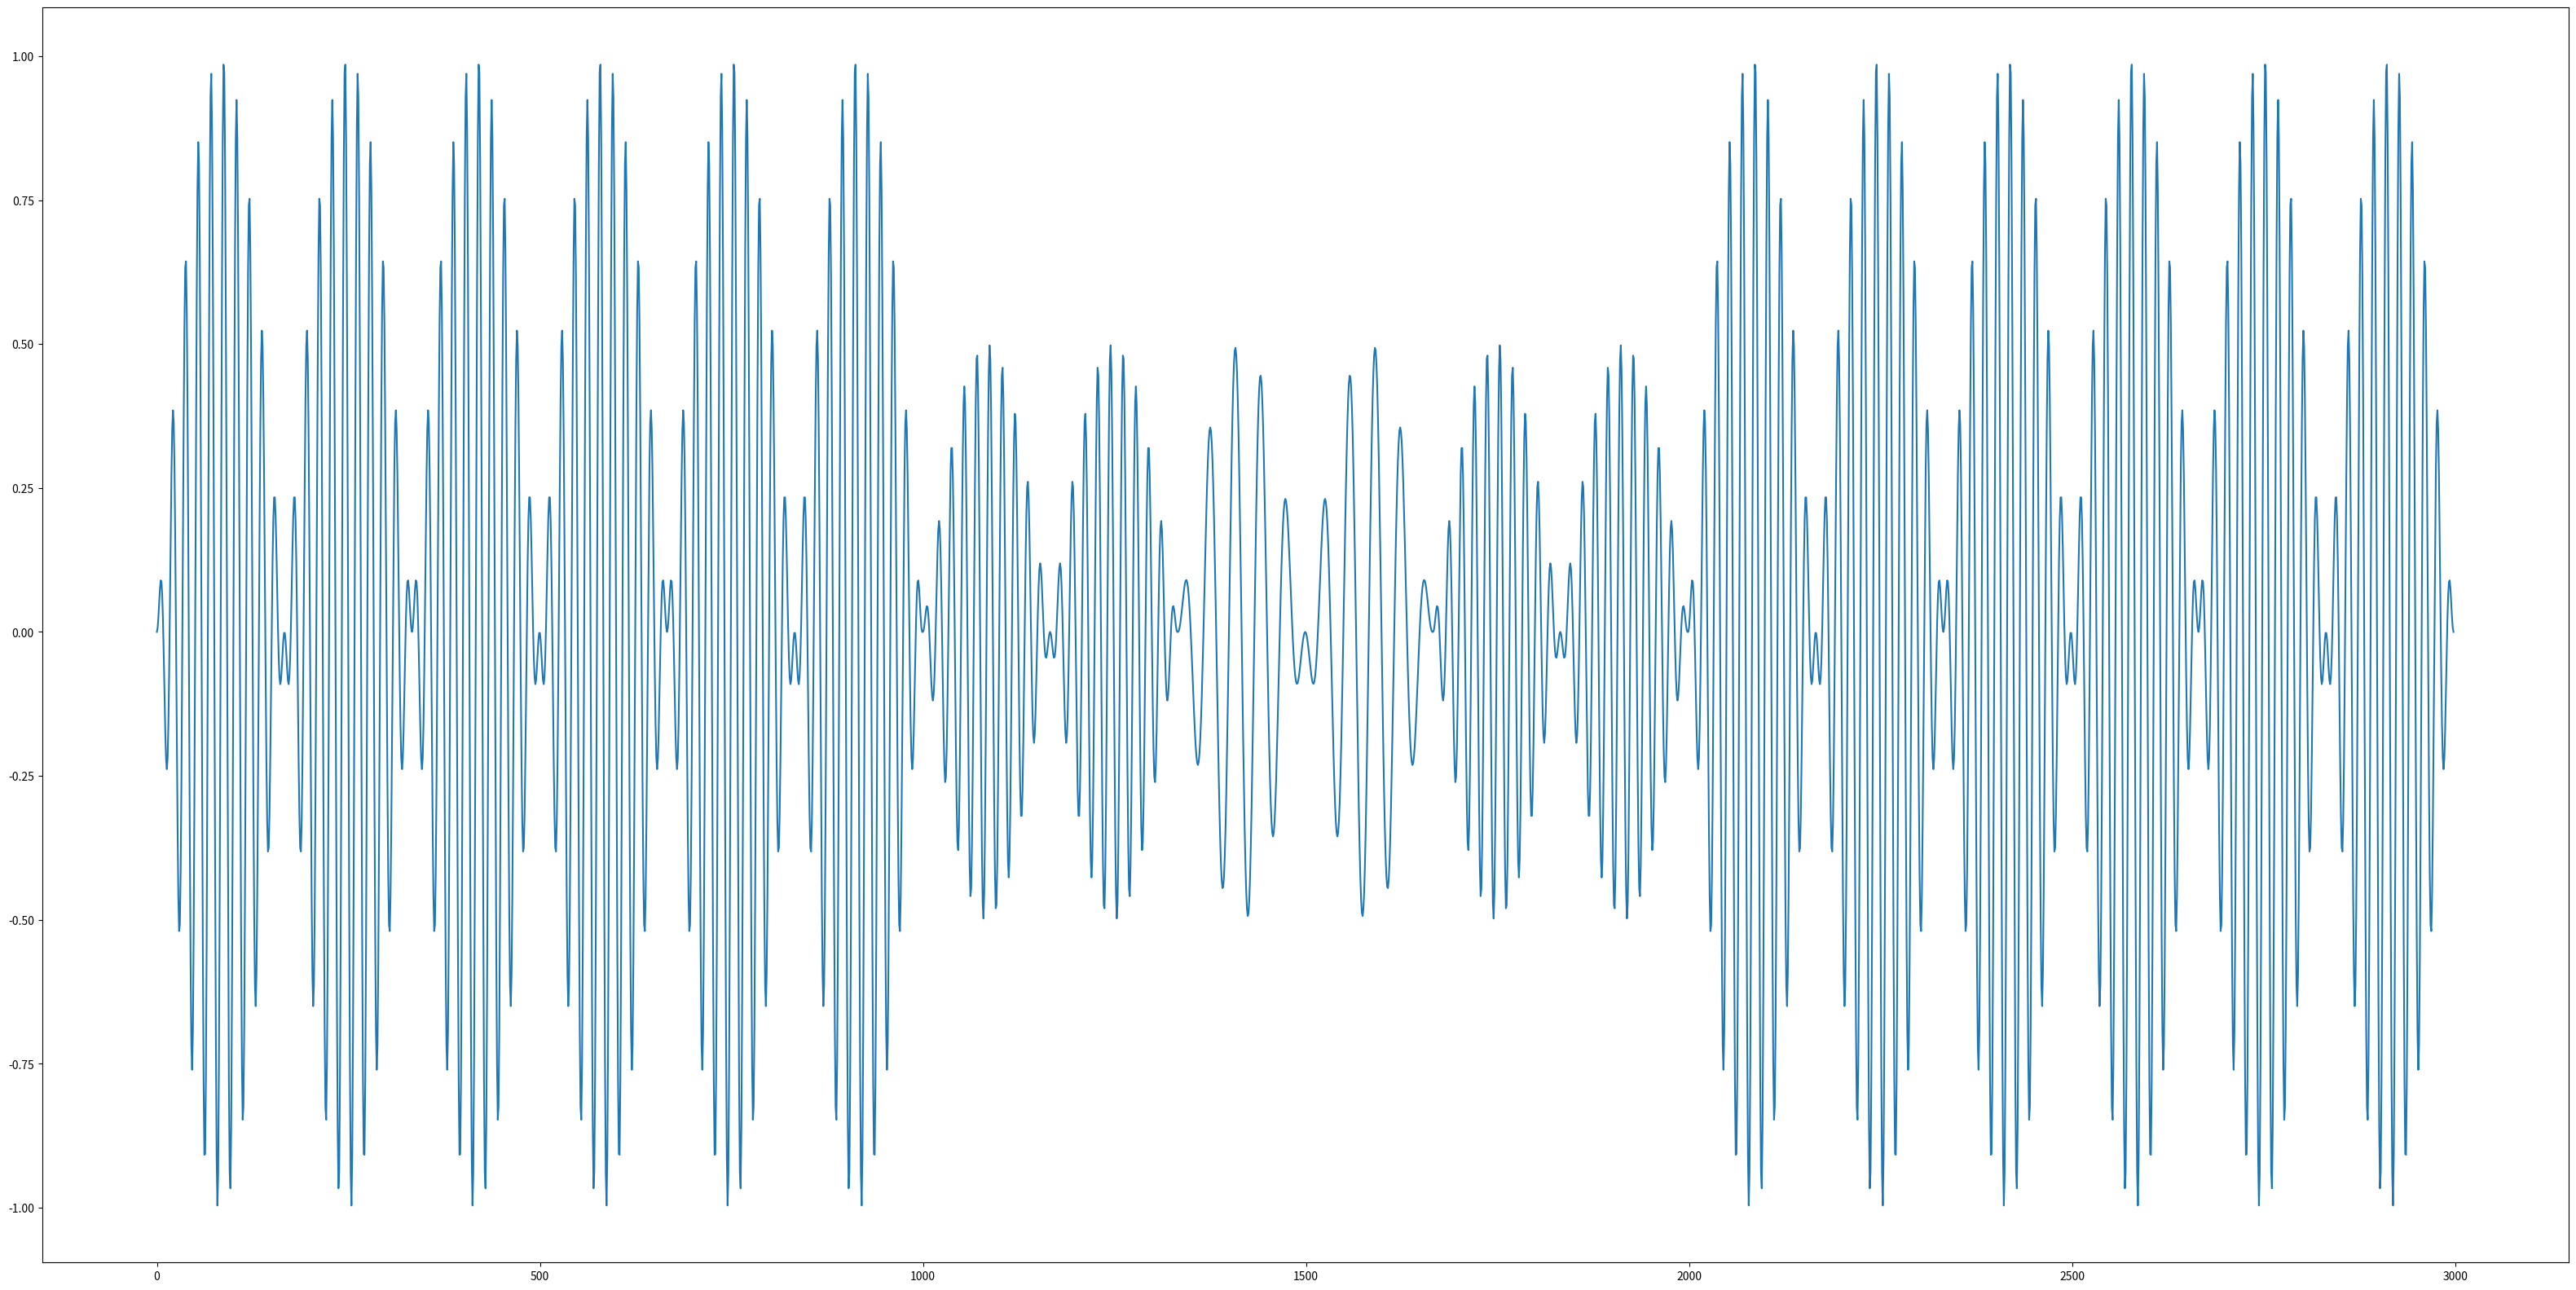

The script that saved this image:
import numpy as np
import matplotlib.pyplot as plt
plt.rcParams['figure.figsize'] = 40,20

t=np.linspace(0,60,1000)
x=np.sin(2*np.pi*0.05*t)*np.sin(2*np.pi*t)
t2=np.linspace(0,20,int(1000/3))
y1=np.sin(2*np.pi*t2)*np.sin(2*np.pi*0.05*t2)*.5
y2=np.sin(2*np.pi*t2*0.5)*np.sin(2*np.pi*0.05*t2)*.5
y3=np.sin(2*np.pi*t2)*np.sin(2*np.pi*0.05*t2)*.5
y=np.r_[y1,y2,y3]
z=np.sin(2*np.pi*0.05*t)*np.sin(2*np.pi*t)

plt.plot(np.r_[x,y,z])
#plt.plot(np.sin(2*np.pi*2*0.1*(t-1))*0.5+0.5)

#plt.plot(-np.sin(2*np.pi*2*0.1*(t-1))*0.5-0.5)
